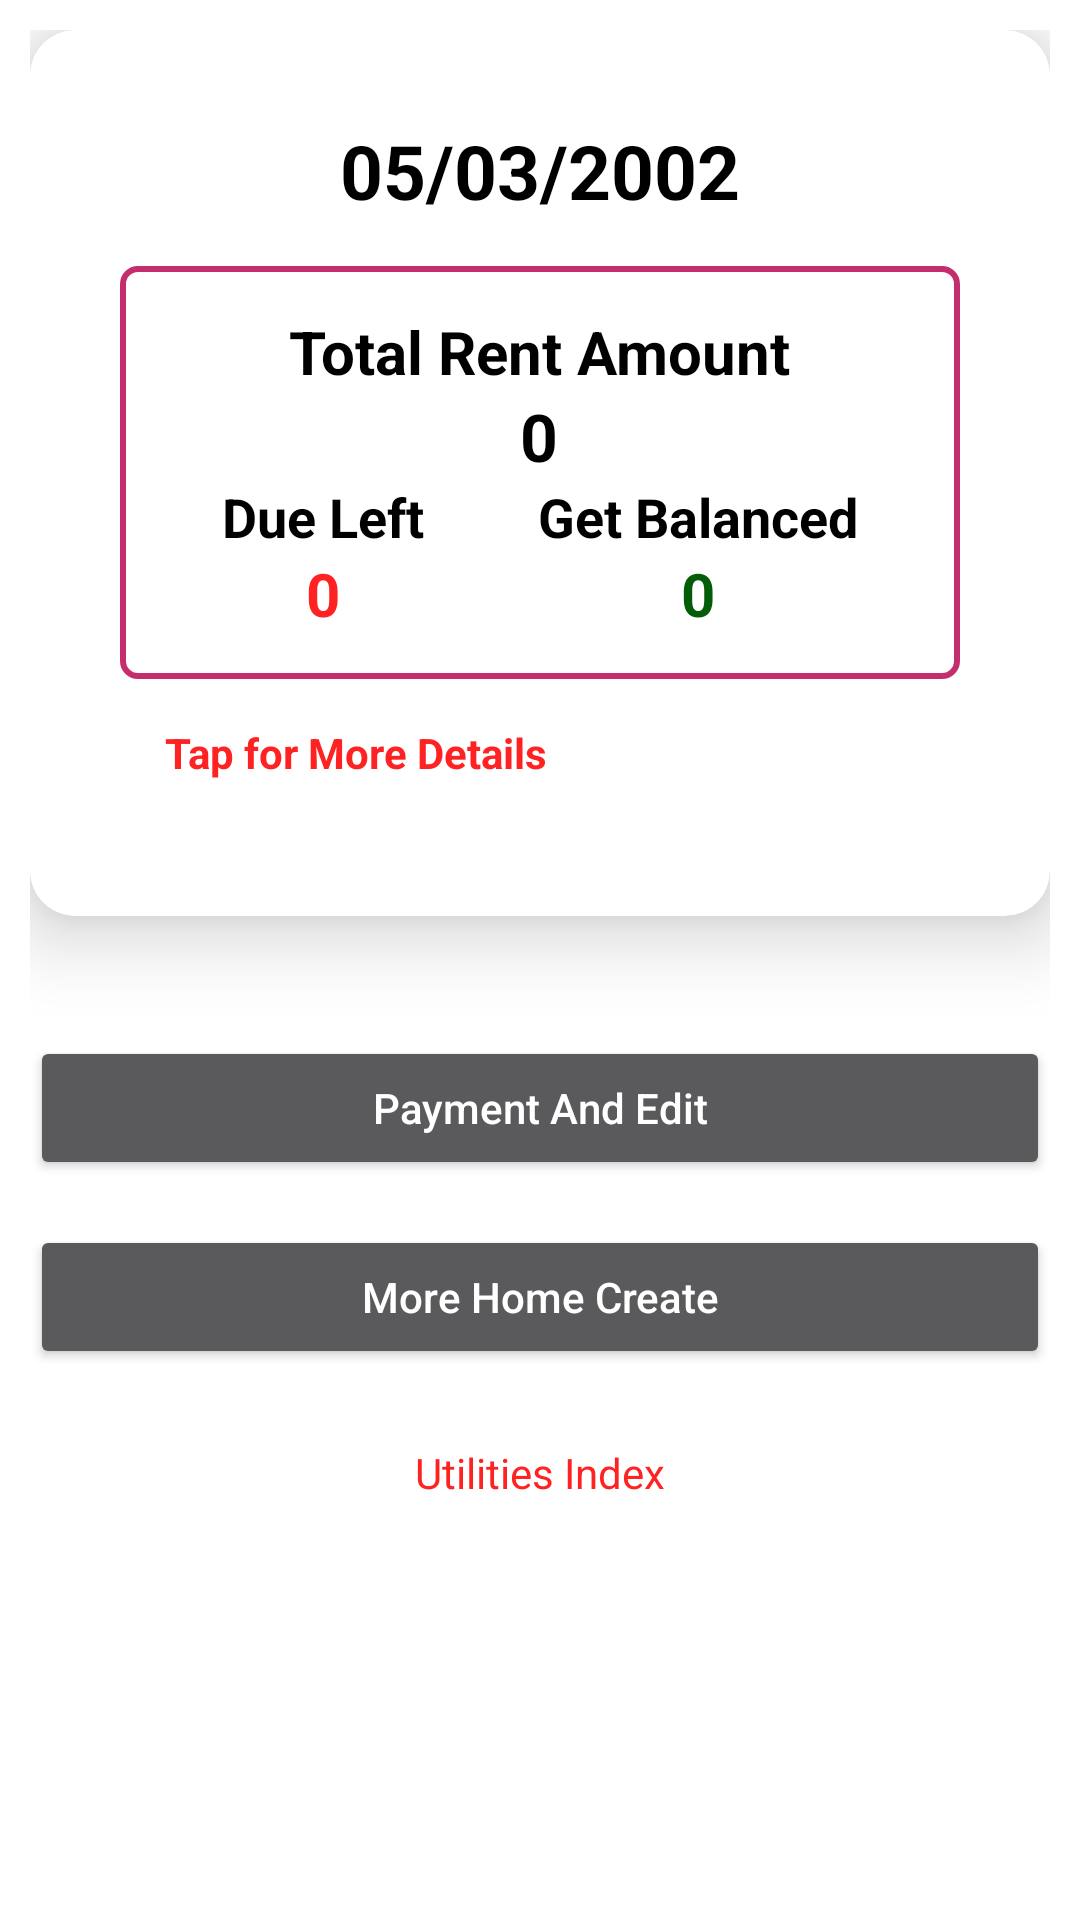

Write the Android layout XML for this screen, with the resource values it uses.
<!-- AndroidManifest.xml: application theme Theme.DriverManagement -->
<!-- res/layout/fragment_home.xml -->
<?xml version="1.0" encoding="utf-8"?>
<RelativeLayout
    xmlns:android="http://schemas.android.com/apk/res/android"
    xmlns:app="http://schemas.android.com/apk/res-auto"
    xmlns:tools="http://schemas.android.com/tools"
    android:layout_width="match_parent"
    android:layout_height="match_parent"
    android:padding="10dp"
    android:background="#fff"
    tools:context=".User.ui.home.HomeFragment">
<ScrollView
    android:layout_width="match_parent"
    android:layout_height="match_parent">

    <RelativeLayout
        android:layout_width="match_parent"
        android:layout_height="match_parent">



        <androidx.cardview.widget.CardView
            android:layout_width="match_parent"
            android:layout_height="wrap_content"
            android:id="@+id/cardViewid"
            app:cardBackgroundColor="#fff"
            app:cardElevation="15dp"
            app:cardCornerRadius="15dp"
            android:padding="15dp"
            >
            <RelativeLayout
                android:layout_width="match_parent"
                android:layout_height="wrap_content"
                android:padding="30dp"
                >
                <TextView
                    android:id="@+id/f_home_DateTextviewid"
                    android:textAlignment="center"
                    android:textStyle="bold"
                    android:textColor="#000"
                    android:text="05/03/2002"
                    android:textSize="25sp"
                    android:layout_width="match_parent"
                    android:layout_height="wrap_content"
                   />

                <LinearLayout
                    android:id="@+id/home_lin1"
                    android:layout_centerInParent="true"
                    android:padding="15dp"
                    android:background="@drawable/input"
                    android:layout_marginTop="15dp"
                    android:layout_below="@+id/f_home_DateTextviewid"
                    android:weightSum="2"
                    android:gravity="center"
                    android:orientation="vertical"
                    android:layout_width="match_parent"
                    android:layout_height="wrap_content">
                    <LinearLayout
                        android:gravity="center"
                        android:orientation="vertical"
                        android:layout_weight="1"
                        android:layout_width="wrap_content"
                        android:layout_height="match_parent">
                        <TextView
                            android:id="@+id/f_Home_TotalRentAmountTextviewid"
                            android:layout_width="wrap_content"
                            android:layout_height="wrap_content"
                            android:textSize="20sp"
                            android:textStyle="bold"
                            android:text="Total Rent Amount"
                            android:textColor="#000"
                            />
                        <TextView
                            android:id="@+id/f_Home_TotalRentBalance"
                            android:layout_width="wrap_content"
                            android:layout_height="wrap_content"
                            android:textSize="22sp"
                            android:textStyle="bold"
                            android:text="0"
                            android:textColor="#000"

                            />
                    </LinearLayout>


                    <LinearLayout
                        android:orientation="horizontal"
                        android:layout_width="match_parent"
                        android:layout_height="wrap_content">

                        <LinearLayout
                            android:gravity="center"
                            android:orientation="vertical"
                            android:layout_weight="1"
                            android:layout_width="wrap_content"
                            android:layout_height="match_parent">
                            <TextView
                                android:id="@+id/f_Home_TotalDueTextviewid"
                                android:layout_width="wrap_content"
                                android:layout_height="wrap_content"
                                android:textSize="18sp"
                                android:textStyle="bold"
                                android:text="Due Left"
                                android:textColor="#000"
                                />
                            <TextView
                                android:id="@+id/f_Home_TotalDueBalance"
                                android:layout_width="wrap_content"
                                android:layout_height="wrap_content"
                                android:textSize="20sp"
                                android:textStyle="bold"
                                android:text="0"
                                android:textColor="#ff22"

                                />
                        </LinearLayout>
                        <LinearLayout
                            android:gravity="center"
                            android:orientation="vertical"
                            android:layout_weight="1"
                            android:layout_width="wrap_content"
                            android:layout_height="match_parent">
                            <TextView
                                android:id="@+id/f_Home_TotalGetTextview"
                                android:layout_width="wrap_content"
                                android:layout_height="wrap_content"
                                android:textSize="18sp"
                                android:textStyle="bold"
                                android:text="Get Balanced"
                                android:textColor="#000"
                                />

                            <TextView
                                android:id="@+id/f_Home_TotalGetBalance"
                                android:layout_width="wrap_content"
                                android:layout_height="wrap_content"
                                android:textSize="20sp"
                                android:textStyle="bold"
                                android:text="0"
                                android:textColor="#035C07"
                                />


                        </LinearLayout>




                    </LinearLayout>
                </LinearLayout>

                <TextView
                    android:layout_width="match_parent"
                    android:layout_height="wrap_content"
                    android:id="@+id/moreDetailsTextviewid"
                    android:layout_below="@+id/home_lin1"
                    android:padding="15dp"
                    android:textColor="#ff22"
                    android:textStyle="bold"
                    android:text="Tap for More Details"
                    />


            </RelativeLayout>
        </androidx.cardview.widget.CardView>
        <Button

            android:layout_below="@+id/cardViewid"
            android:layout_marginTop="40dp"
            android:id="@+id/f_home_paymentEditButton"
            android:textAllCaps="false"
            android:textColor="#fff"
           android:text="Payment And Edit"
            android:layout_centerInParent="true"
            android:layout_width="match_parent"
            android:layout_height="wrap_content"
            android:padding="10dp"
            />
        <Button
            android:layout_marginTop="15dp"
            android:layout_below="@+id/f_home_paymentEditButton"
            android:id="@+id/f_home_moreHomeCreateButton"
            android:textAllCaps="false"
            android:textColor="#fff"
           android:text="More Home Create"
            android:layout_centerInParent="true"
            android:layout_width="match_parent"
            android:layout_height="wrap_content"
            android:padding="10dp"
            />
        <TextView
            android:textAlignment="center"
            android:layout_marginTop="15dp"
            android:layout_below="@+id/f_home_moreHomeCreateButton"
            android:id="@+id/f_home_UtilitisIndex"
            android:textAllCaps="false"
            android:textColor="#ff22"
           android:text="Utilities Index"
            android:layout_centerInParent="true"
            android:layout_width="match_parent"
            android:layout_height="wrap_content"
            android:padding="10dp"
            />
    </RelativeLayout>



</ScrollView>

</RelativeLayout>
<!-- resources referenced by this layout -->
<resources>
  <!-- drawable input (drawable) -->
  <?xml version="1.0" encoding="utf-8"?>
  <shape xmlns:android="http://schemas.android.com/apk/res/android">
      <stroke android:color="@color/selectedColor" android:width="2dp"/>
      <corners android:radius="5dp"/>
  </shape>
  <style name="Theme.DriverManagement" parent="Theme.MaterialComponents.NoActionBar">
          
          <item name="colorPrimary">@color/purple_500</item>
          <item name="colorPrimaryVariant">@color/purple_700</item>
          <item name="colorOnPrimary">@color/white</item>
          
          <item name="colorSecondary">@color/teal_200</item>
          <item name="colorSecondaryVariant">@color/teal_700</item>
          <item name="colorOnSecondary">@color/black</item>
          
          <item name="android:statusBarColor" tools:targetApi="l">?attr/colorPrimaryVariant</item>
          
      </style>
  <color name="selectedColor">#C52E6D</color>
  <color name="purple_500">#C52E6D</color>
  <color name="purple_700">#C52E6D</color>
  <color name="white">#FFFFFFFF</color>
  <color name="teal_200">#FF03DAC5</color>
  <color name="teal_700">#FF018786</color>
  <color name="black">#FF000000</color>
</resources>
